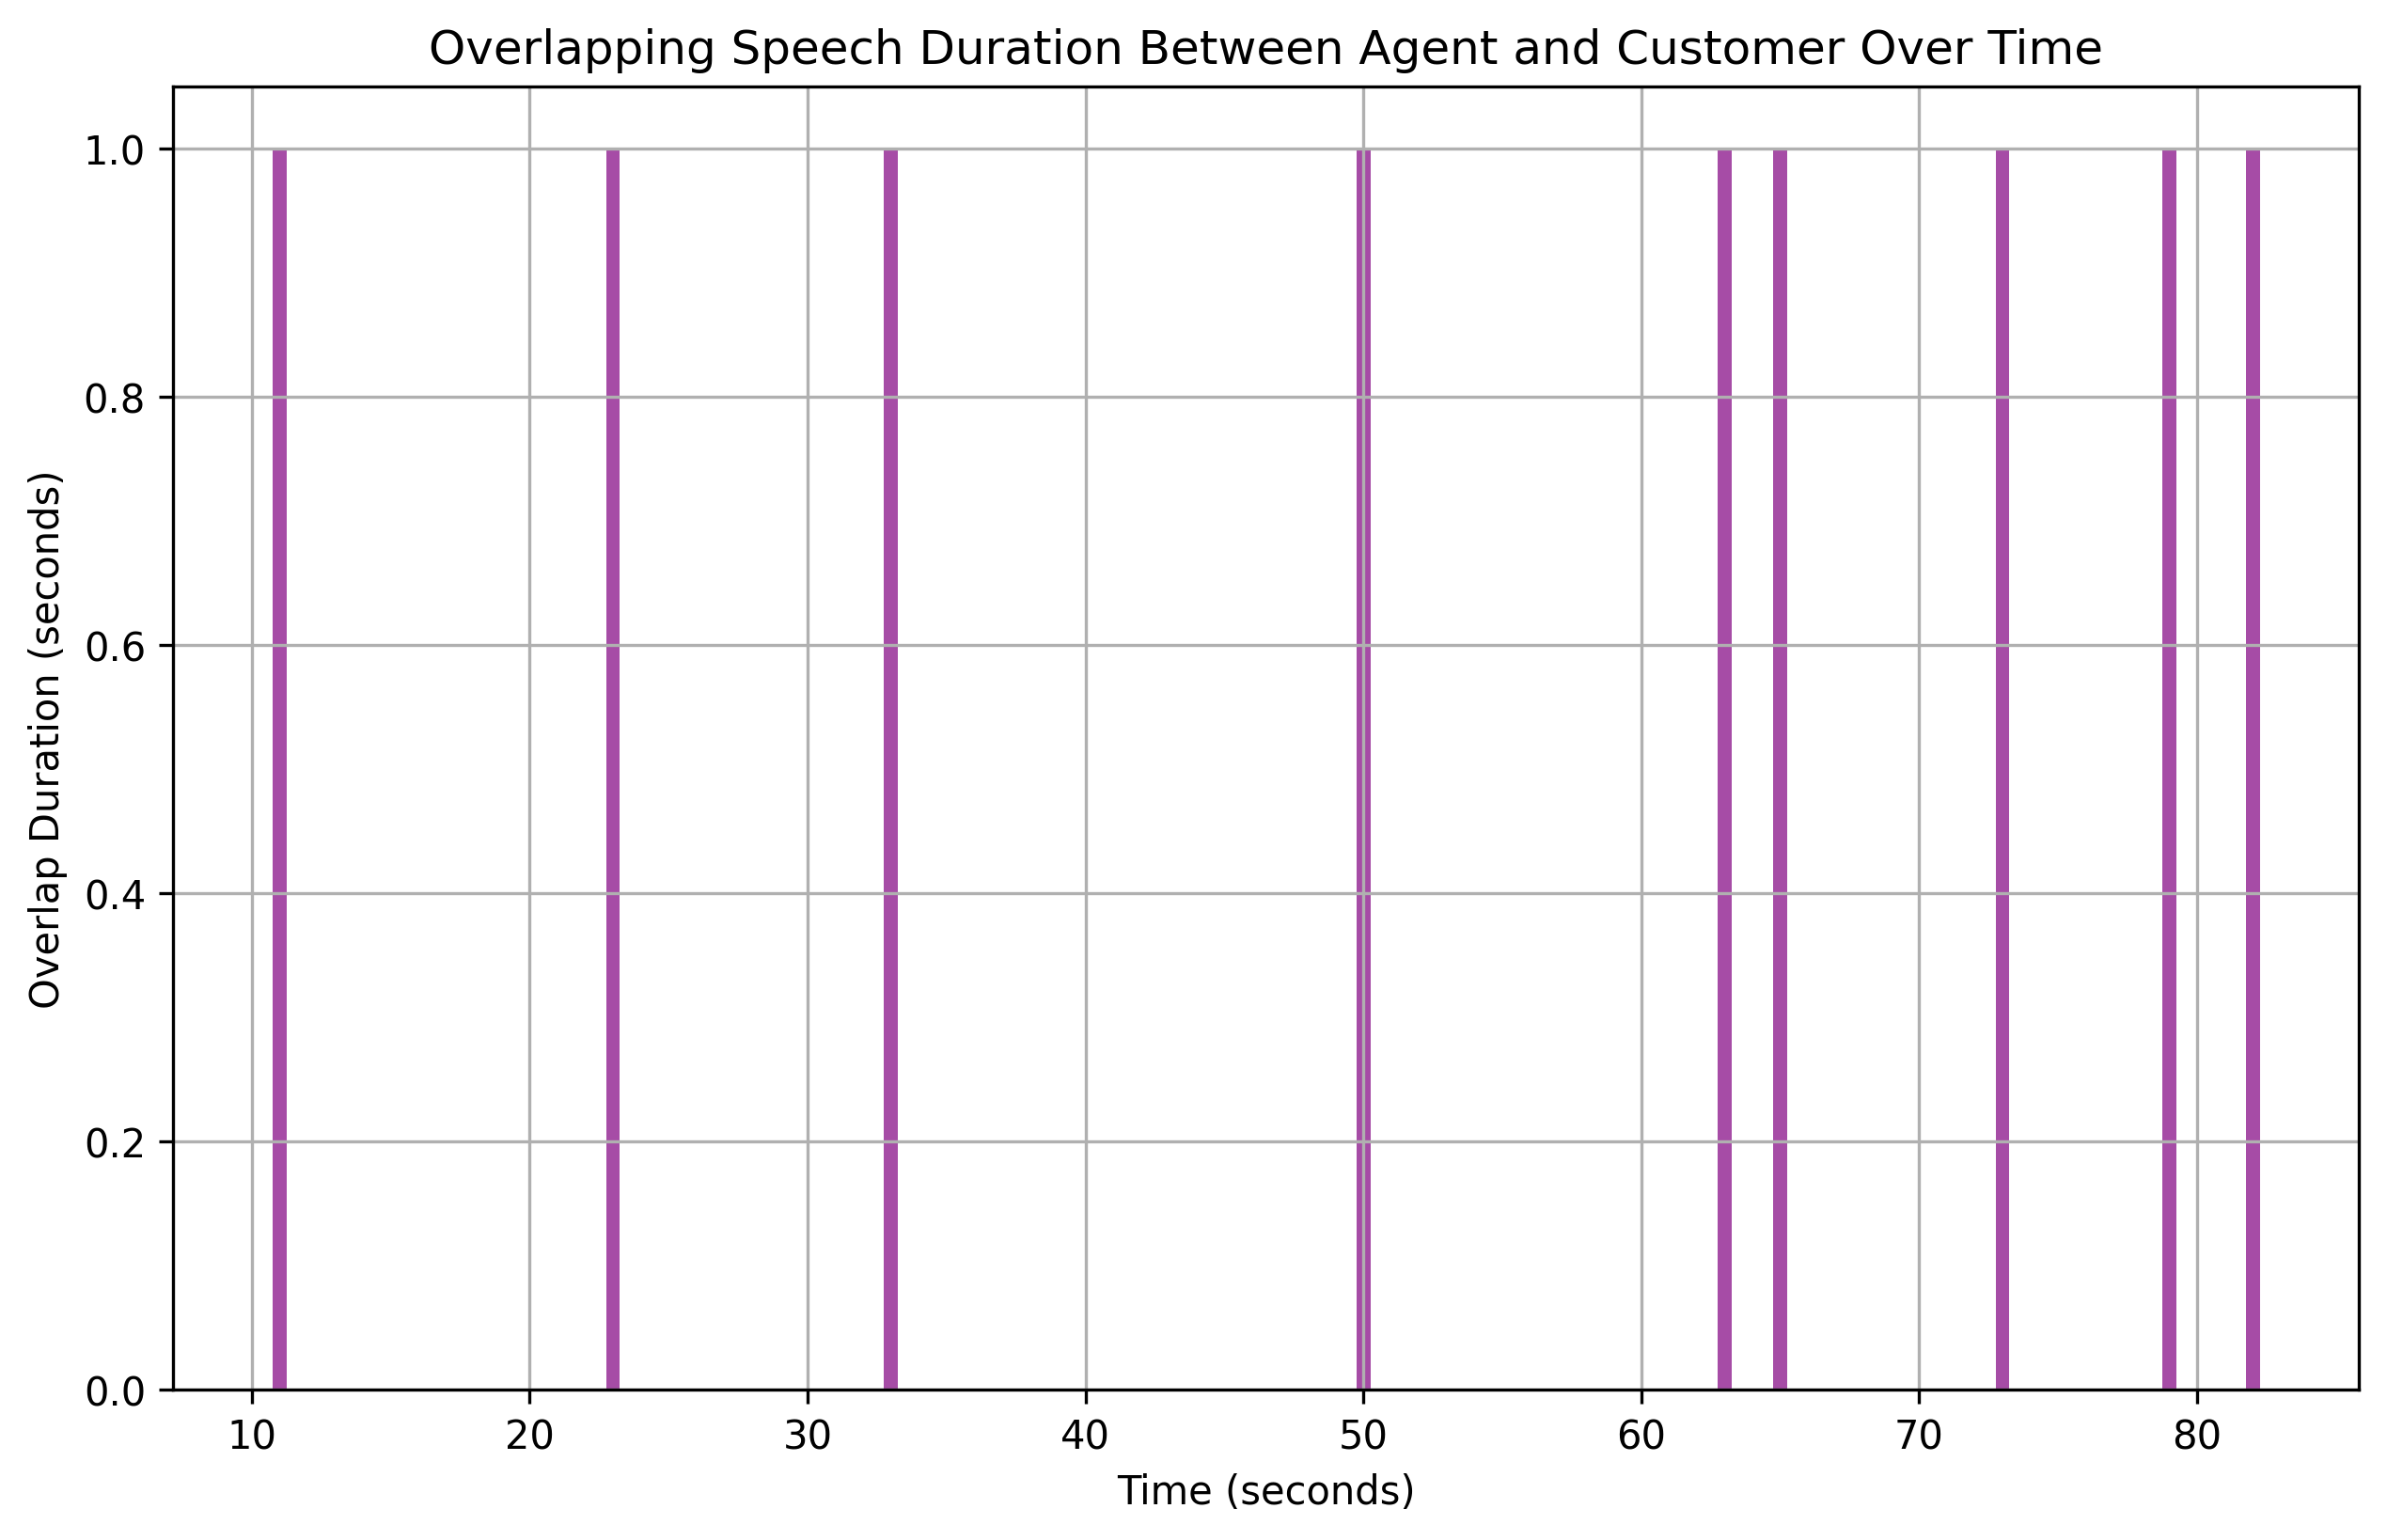

Values plotted in this chart, from the file beside it:
overlap_start, overlap_end, overlap_duration
11, 12, 1
23, 24, 1
33, 34, 1
50, 51, 1
63, 64, 1
65, 66, 1
73, 74, 1
79, 80, 1
82, 83, 1
